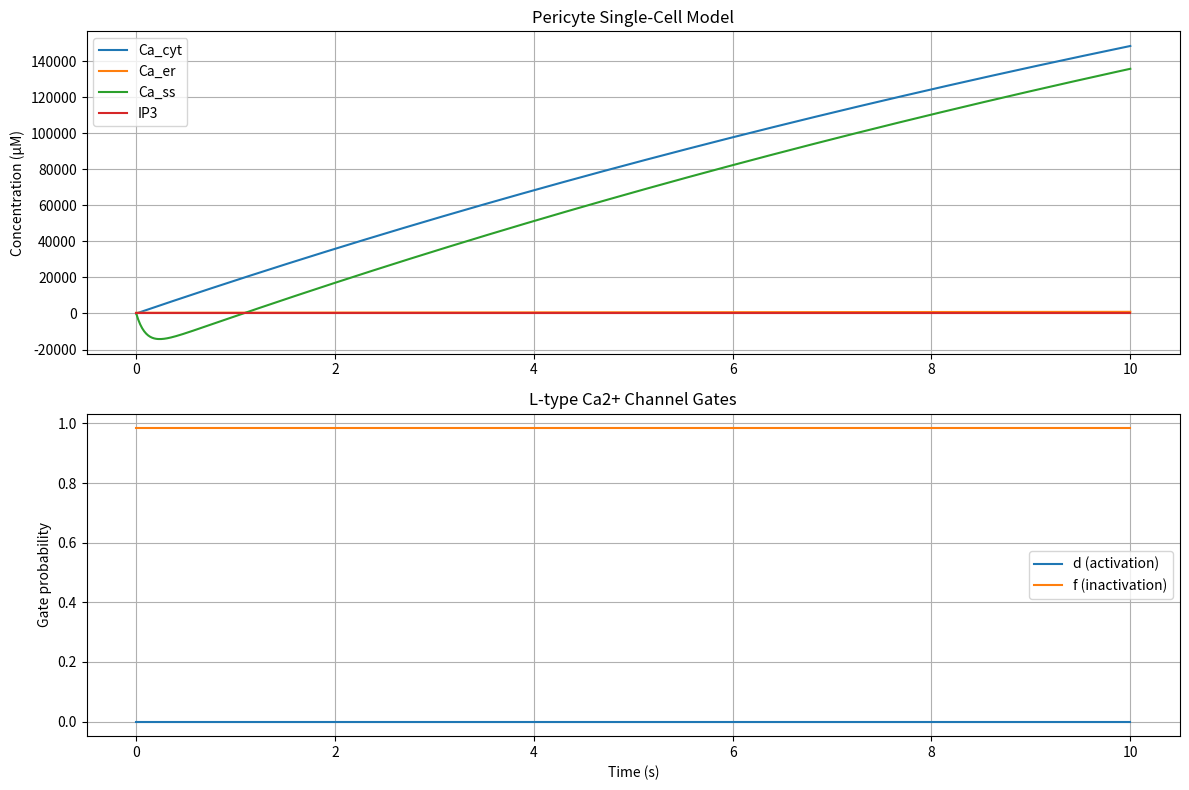

The matplotlib source for this figure:
import numpy as np
from scipy.integrate import odeint
import matplotlib.pyplot as plt

# Constants
F = 96485  # Faraday constant (C/mol)
R = 8314  # Gas constant (J/(mol*K))
T = 310  # Temperature (K)
z_Ca = 2  # Valence of calcium ion

# Cell geometry
V_cell = 2e-12  # Cell volume (L)
V_cyt = 0.55 * V_cell  # Cytosolic volume (L)
V_er = 0.1 * V_cyt  # ER volume (L)
V_ss = 0.1 * V_cyt  # Subspace volume (L)

# Channel parameters
g_KIR61 = 0.5  # Conductance of KIR6.1 (nS)
g_KIR22 = 0.3  # Conductance of KIR2.2 (nS)
g_TRPC1 = 0.2  # Conductance of TRPC1 (nS)
g_TRPC3 = 0.15  # Conductance of TRPC3 (nS)
g_CaCC = 0.1  # Conductance of CaCC (nS)
g_ClC2 = 0.05  # Conductance of ClC-2 (nS)

# IP3R parameters
k_IP3R = 0.5  # IP3R rate constant (1/s)
K_IP3 = 0.5  # IP3 dissociation constant (μM)
K_act = 0.17  # Ca2+ activation constant (μM)
K_inh = 0.5  # Ca2+ inhibition constant (μM)

# SERCA parameters
V_SERCA = 5  # Maximum SERCA pump rate (μM/s)
K_SERCA = 0.1  # SERCA Ca2+ affinity (μM)

# L-type Ca2+ channel parameters
P_CaL = 0.3e-7  # Permeability of L-type Ca2+ channel (cm^3/s)
v_half_d = -10  # Half-activation voltage for d gate (mV)
k_d = 6.24  # Slope factor for d gate
v_half_f = -35  # Half-inactivation voltage for f gate (mV)
k_f = 8.6  # Slope factor for f gate
tau_d = 0.1  # Time constant for d gate (s)
tau_f = 0.1  # Time constant for f gate (s)

# Initial concentrations (μM)
Ca_cyt_0 = 0.1
Ca_er_0 = 400
Ca_ss_0 = 0.1
IP3_0 = 0.1

def l_type_channel_gates(V):
    d_inf = 1 / (1 + np.exp(-(V - v_half_d) / k_d))
    f_inf = 1 / (1 + np.exp((V - v_half_f) / k_f))
    return d_inf, f_inf

def model(y, t, V_m):
    Ca_cyt, Ca_er, Ca_ss, IP3, d, f = y
    
    # IP3R flux
    J_IP3R = k_IP3R * (IP3 / (IP3 + K_IP3)) * (Ca_cyt / (Ca_cyt + K_act)) * \
             (1 - Ca_cyt / (Ca_cyt + K_inh)) * (Ca_er - Ca_cyt)
    
    # SERCA pump
    J_SERCA = V_SERCA * (Ca_cyt**2 / (Ca_cyt**2 + K_SERCA**2))
    
    # L-type Ca2+ current
    E_Ca = (R * T / (z_Ca * F)) * np.log(2000 / Ca_cyt)  # Reversal potential
    d_inf, f_inf = l_type_channel_gates(V_m)
    I_CaL = P_CaL * d * f * z_Ca**2 * F**2 * V_m / (R * T) * \
            (Ca_cyt * np.exp(z_Ca * F * V_m / (R * T)) - 2000) / \
            (np.exp(z_Ca * F * V_m / (R * T)) - 1)
    
    # Other currents (simplified)
    I_KIR = (g_KIR61 + g_KIR22) * (V_m + 80)  # Assuming reversal potential of -80 mV
    I_TRPC = (g_TRPC1 + g_TRPC3) * V_m
    I_Cl = (g_CaCC + g_ClC2) * (V_m + 30)  # Assuming reversal potential of -30 mV
    
    # Calcium dynamics
    dCa_cyt_dt = (J_IP3R - J_SERCA) * (V_er / V_cyt) - I_CaL / (2 * F * V_cyt)
    dCa_er_dt = (-J_IP3R + J_SERCA) * (V_cyt / V_er)
    dCa_ss_dt = I_CaL / (2 * F * V_ss) - (Ca_ss - Ca_cyt) / 0.1  # Simple diffusion from subspace to cytosol
    
    # IP3 dynamics (simplified)
    dIP3_dt = 0.1 - 0.05 * IP3  # Production - degradation
    
    # L-type channel gate dynamics
    dd_dt = (d_inf - d) / tau_d
    df_dt = (f_inf - f) / tau_f
    
    return [dCa_cyt_dt, dCa_er_dt, dCa_ss_dt, dIP3_dt, dd_dt, df_dt]

# Simulation parameters
t = np.linspace(0, 10, 1000)
V_m = -70  # Membrane potential (mV)

# Initial conditions
d_0, f_0 = l_type_channel_gates(V_m)
y0 = [Ca_cyt_0, Ca_er_0, Ca_ss_0, IP3_0, d_0, f_0]

# Solve ODE
sol = odeint(model, y0, t, args=(V_m,))

# Plot results
plt.figure(figsize=(12, 8))
plt.subplot(2, 1, 1)
plt.plot(t, sol[:, 0], label='Ca_cyt')
plt.plot(t, sol[:, 1], label='Ca_er')
plt.plot(t, sol[:, 2], label='Ca_ss')
plt.plot(t, sol[:, 3], label='IP3')
plt.ylabel('Concentration (μM)')
plt.title('Pericyte Single-Cell Model')
plt.legend()
plt.grid(True)

plt.subplot(2, 1, 2)
plt.plot(t, sol[:, 4], label='d (activation)')
plt.plot(t, sol[:, 5], label='f (inactivation)')
plt.xlabel('Time (s)')
plt.ylabel('Gate probability')
plt.title('L-type Ca2+ Channel Gates')
plt.legend()
plt.grid(True)

plt.tight_layout()
plt.show()